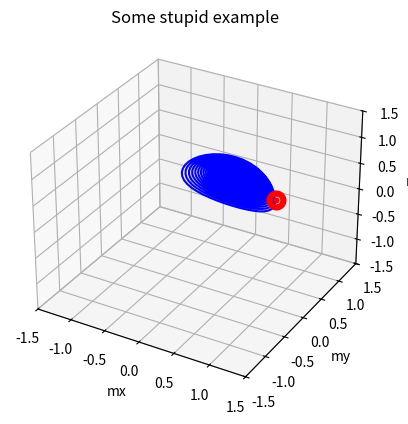
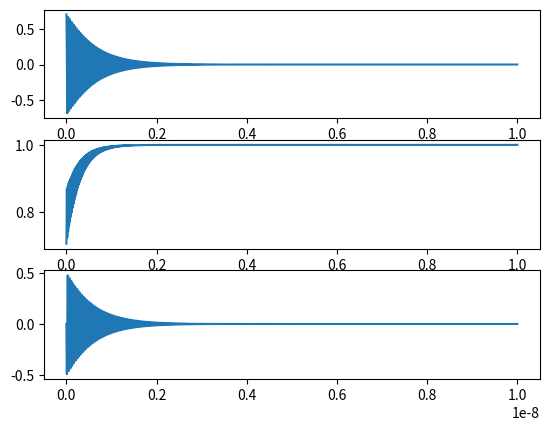

Here is the Python script that generated these plots, in order:
""""
Within this file, all functions relevant for solving the LLG ODE are present:
- The actual ODE solver itself: LLG_solver()
- The LLG equation together with functions for relevant parameters such as e.g. the effective magnetic field, spin
    torque, etc.
"""
import numpy as np
import matplotlib.pyplot as plt
from scipy.integrate import solve_ivp


def calc_effective_field(m3d: np.array, Hext: np.array, Ms: float) -> tuple:
    """
    Calculates the effective field based on a given state of the system.
    Takes into account:
    - demag field
    - anisotropic field (NOT YET)

    :param m3d: 3d tuple for the unit vector of the magnetizaiton (mx,my,mz)
    :param Ms: Saturation magnetizaion in [A/m]
    :param Hext: The externally applied field in [A/m]
    :return: Heff = (Heffx, Heffy, Heffz) = effective field in [A/m]
    """
    # Still add magnetocrystalline ani?:

    # we use thin films, these have a demagnetization field:
    H_demag = (0, 0, -m3d[2] * Ms)

    Heff = H_demag + Hext

    return Heff


def calc_total_spin_torque():
    pass


def LLG(t, m3d: tuple, Hext: np.array, alpha: float = 0.01, Ms: float = 0.127e7):
    """
    returns the right hand side of the IMPLICIT LLG equation

    Maybe later watch out with e.g. units (kA/m vs A/m, normalized units?,...)

    :param t: later used by ODE solve to store time step
    :param m3d: tuple(mx,my,mz) = Unit vector,  holds  the current magnetization
    :param H: tuple(Hx,Hy,Hz): the magnetic field in [A/m]
    :param alpha: float: damping constant
    :param Ms: Saturation magnetization in [A/m]
    :return: (dmx,dmy,dmz)
    """
    gyro_ratio = 8.8e10  # later modify
    mu0 = 1.256e-6  # later modify?

    # spin_precession = -gyro_ratio * mu0 / (1 + alpha ** 2) * (np.cross(m3d, H)
    # gilbert_damping = alpha * np.cross(m3d, np.cross(m3d, H)))
    # =

    Heff = calc_effective_field(m3d, Hext, Ms)
    dmx, dmy, dmz = -gyro_ratio * mu0 / (1 + alpha ** 2) * (np.cross(m3d, Heff) + alpha * np.cross(m3d, np.cross(m3d, Heff)))

    return dmx, dmy, dmz


def LLG_solver(IC: tuple, t_points: np.array, Hext: tuple, alpha: float = 0.01, Ms: float = 0.127e7):
    """
    Solves the LLG equation for given IC and parameters in the time range t_points

    :param IC: (mx0,my0,mz0) Initial M direction:
    :param t_points: Array of time points at which we wanna evaluate the solution
    :param Hext: tuple(Hx,Hy,Hz): the external magnetic field in [A/m]
    :param alpha: float: damping constant
    :param Ms: Saturation magnetization in [A/m]
    :return: unit vector m over time in
    """

    tspan = [t_points[0], t_points[-1]]  # ODE solver needs to know t bounds in advance

    parameters = (Hext, alpha, Ms)
    LLG_sol = solve_ivp(LLG, y0=IC, t_span=tspan, t_eval=t_points, args=parameters)

    mx_sol = LLG_sol.y[0, :]
    my_sol = LLG_sol.y[1, :]
    mz_sol = LLG_sol.y[2, :]
    return mx_sol, my_sol, mz_sol


if __name__ == "__main__":
    # let's run an example of the LLG solver for some IC.
    # NOTE: MUST ALWAYS START AT SOME ANGLE AS ELSE MAYBE ISSUE's when temp = 0

    Hext = np.array([0, 10e5, 0]) # external field in the y direction
    m0 = np.sqrt(1/2)*np.array([1, 1, 0])
    t = np.arange(0, 10e-9, 1e-12)
    mx, my, mz = LLG_solver(m0, t, Hext)

    f = plt.figure(1)
    axf = f.add_subplot(projection="3d")
    axf.plot(mx, my, mz, "b-")
    axf.scatter(m0[0],m0[1],m0[2], color="red", lw=10)
    axf.set_xlabel("mx")
    axf.set_ylabel("my")
    axf.set_zlabel("mz")
    axf.set_title("Some stupid example")

    axf.set_xlim([-1.5, 1.5])
    axf.set_ylim([-1.5, 1.5])
    axf.set_zlim([-1.5, 1.5])

    fig2,ax =  plt.subplots(3,1)
    ax[0].plot(t, mx)
    ax[1].plot(t, my)
    ax[2].plot(t, mz)
    plt.show()
